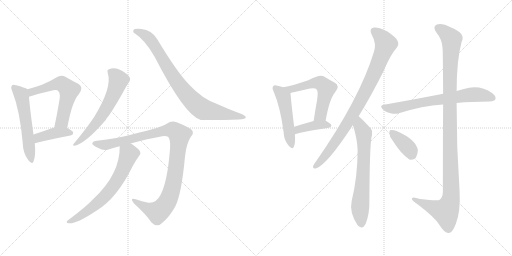
t = 0.00 s
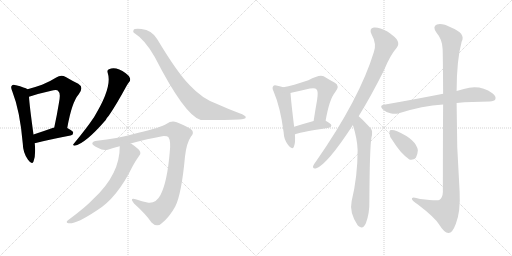
t = 2.38 s
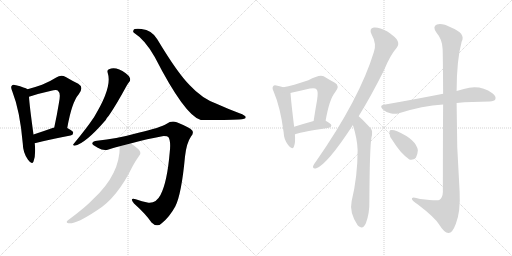
t = 4.75 s
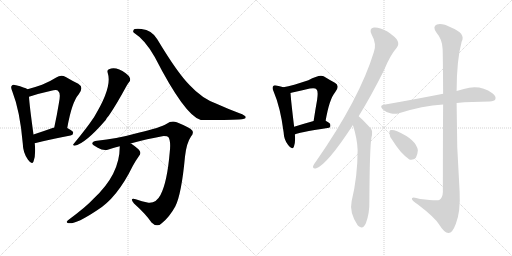
t = 7.13 s
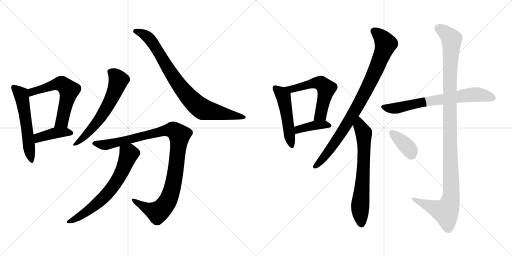
t = 9.51 s
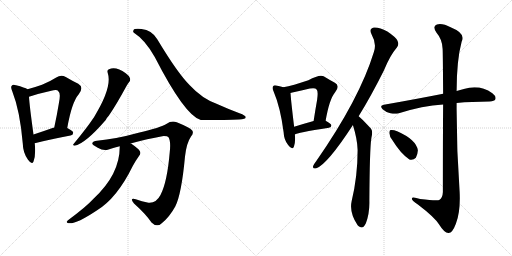
t = 11.89 s

The animated SVG that drew these frames (rendered in a browser with its animation timeline set to each time). Animation: 15 CSS @keyframes rules; one cycle of 11.89 s.

<svg version="1.1" viewBox="0 0 2048 1024" xmlns="http://www.w3.org/2000/svg">
  <g stroke="lightgray" stroke-dasharray="1,1" stroke-width="1" transform="scale(4, 4)">
    <line x1="0" y1="0" x2="256" y2="256"></line>
    <line x1="256" y1="0" x2="0" y2="256"></line>
    <line x1="128" y1="0" x2="128" y2="256"></line>
    <line x1="0" y1="128" x2="256" y2="128"></line>
    <line x1="256" y1="0" x2="512" y2="256"></line>
    <line x1="512" y1="0" x2="256" y2="256"></line>
    <line x1="384" y1="0" x2="384" y2="256"></line>
    <line x1="256" y1="128" x2="512" y2="128"></line>
  </g>
<g transform="scale(1, -1) translate(0, -850)">
   <style type="text/css">
    @keyframes keyframes0 {
      from {
       stroke: black;
       stroke-dashoffset: 561;
       stroke-width: 128;
       }
       65% {
       animation-timing-function: step-end;
       stroke: black;
       stroke-dashoffset: 0;
       stroke-width: 128;
       }
       to {
       stroke: black;
       stroke-width: 1024;
       }
       }
       #make-me-a-hanzi-animation-0 {
         animation: keyframes0 0.706543s both;
         animation-delay: 0.000000s;
         animation-timing-function: linear;
       }
    @keyframes keyframes1 {
      from {
       stroke: black;
       stroke-dashoffset: 588;
       stroke-width: 128;
       }
       66% {
       animation-timing-function: step-end;
       stroke: black;
       stroke-dashoffset: 0;
       stroke-width: 128;
       }
       to {
       stroke: black;
       stroke-width: 1024;
       }
       }
       #make-me-a-hanzi-animation-1 {
         animation: keyframes1 0.728516s both;
         animation-delay: 0.706543s;
         animation-timing-function: linear;
       }
    @keyframes keyframes2 {
      from {
       stroke: black;
       stroke-dashoffset: 406;
       stroke-width: 128;
       }
       57% {
       animation-timing-function: step-end;
       stroke: black;
       stroke-dashoffset: 0;
       stroke-width: 128;
       }
       to {
       stroke: black;
       stroke-width: 1024;
       }
       }
       #make-me-a-hanzi-animation-2 {
         animation: keyframes2 0.580404s both;
         animation-delay: 1.435059s;
         animation-timing-function: linear;
       }
    @keyframes keyframes3 {
      from {
       stroke: black;
       stroke-dashoffset: 614;
       stroke-width: 128;
       }
       67% {
       animation-timing-function: step-end;
       stroke: black;
       stroke-dashoffset: 0;
       stroke-width: 128;
       }
       to {
       stroke: black;
       stroke-width: 1024;
       }
       }
       #make-me-a-hanzi-animation-3 {
         animation: keyframes3 0.749674s both;
         animation-delay: 2.015463s;
         animation-timing-function: linear;
       }
    @keyframes keyframes4 {
      from {
       stroke: black;
       stroke-dashoffset: 844;
       stroke-width: 128;
       }
       73% {
       animation-timing-function: step-end;
       stroke: black;
       stroke-dashoffset: 0;
       stroke-width: 128;
       }
       to {
       stroke: black;
       stroke-width: 1024;
       }
       }
       #make-me-a-hanzi-animation-4 {
         animation: keyframes4 0.936849s both;
         animation-delay: 2.765137s;
         animation-timing-function: linear;
       }
    @keyframes keyframes5 {
      from {
       stroke: black;
       stroke-dashoffset: 1044;
       stroke-width: 128;
       }
       77% {
       animation-timing-function: step-end;
       stroke: black;
       stroke-dashoffset: 0;
       stroke-width: 128;
       }
       to {
       stroke: black;
       stroke-width: 1024;
       }
       }
       #make-me-a-hanzi-animation-5 {
         animation: keyframes5 1.099609s both;
         animation-delay: 3.701986s;
         animation-timing-function: linear;
       }
    @keyframes keyframes6 {
      from {
       stroke: black;
       stroke-dashoffset: 666;
       stroke-width: 128;
       }
       68% {
       animation-timing-function: step-end;
       stroke: black;
       stroke-dashoffset: 0;
       stroke-width: 128;
       }
       to {
       stroke: black;
       stroke-width: 1024;
       }
       }
       #make-me-a-hanzi-animation-6 {
         animation: keyframes6 0.791992s both;
         animation-delay: 4.801595s;
         animation-timing-function: linear;
       }
    @keyframes keyframes7 {
      from {
       stroke: black;
       stroke-dashoffset: 500;
       stroke-width: 128;
       }
       62% {
       animation-timing-function: step-end;
       stroke: black;
       stroke-dashoffset: 0;
       stroke-width: 128;
       }
       to {
       stroke: black;
       stroke-width: 1024;
       }
       }
       #make-me-a-hanzi-animation-7 {
         animation: keyframes7 0.656901s both;
         animation-delay: 5.593587s;
         animation-timing-function: linear;
       }
    @keyframes keyframes8 {
      from {
       stroke: black;
       stroke-dashoffset: 570;
       stroke-width: 128;
       }
       65% {
       animation-timing-function: step-end;
       stroke: black;
       stroke-dashoffset: 0;
       stroke-width: 128;
       }
       to {
       stroke: black;
       stroke-width: 1024;
       }
       }
       #make-me-a-hanzi-animation-8 {
         animation: keyframes8 0.713867s both;
         animation-delay: 6.250488s;
         animation-timing-function: linear;
       }
    @keyframes keyframes9 {
      from {
       stroke: black;
       stroke-dashoffset: 396;
       stroke-width: 128;
       }
       56% {
       animation-timing-function: step-end;
       stroke: black;
       stroke-dashoffset: 0;
       stroke-width: 128;
       }
       to {
       stroke: black;
       stroke-width: 1024;
       }
       }
       #make-me-a-hanzi-animation-9 {
         animation: keyframes9 0.572266s both;
         animation-delay: 6.964355s;
         animation-timing-function: linear;
       }
    @keyframes keyframes10 {
      from {
       stroke: black;
       stroke-dashoffset: 892;
       stroke-width: 128;
       }
       74% {
       animation-timing-function: step-end;
       stroke: black;
       stroke-dashoffset: 0;
       stroke-width: 128;
       }
       to {
       stroke: black;
       stroke-width: 1024;
       }
       }
       #make-me-a-hanzi-animation-10 {
         animation: keyframes10 0.975911s both;
         animation-delay: 7.536621s;
         animation-timing-function: linear;
       }
    @keyframes keyframes11 {
      from {
       stroke: black;
       stroke-dashoffset: 681;
       stroke-width: 128;
       }
       69% {
       animation-timing-function: step-end;
       stroke: black;
       stroke-dashoffset: 0;
       stroke-width: 128;
       }
       to {
       stroke: black;
       stroke-width: 1024;
       }
       }
       #make-me-a-hanzi-animation-11 {
         animation: keyframes11 0.804199s both;
         animation-delay: 8.512532s;
         animation-timing-function: linear;
       }
    @keyframes keyframes12 {
      from {
       stroke: black;
       stroke-dashoffset: 700;
       stroke-width: 128;
       }
       69% {
       animation-timing-function: step-end;
       stroke: black;
       stroke-dashoffset: 0;
       stroke-width: 128;
       }
       to {
       stroke: black;
       stroke-width: 1024;
       }
       }
       #make-me-a-hanzi-animation-12 {
         animation: keyframes12 0.819661s both;
         animation-delay: 9.316731s;
         animation-timing-function: linear;
       }
    @keyframes keyframes13 {
      from {
       stroke: black;
       stroke-dashoffset: 1160;
       stroke-width: 128;
       }
       79% {
       animation-timing-function: step-end;
       stroke: black;
       stroke-dashoffset: 0;
       stroke-width: 128;
       }
       to {
       stroke: black;
       stroke-width: 1024;
       }
       }
       #make-me-a-hanzi-animation-13 {
         animation: keyframes13 1.194010s both;
         animation-delay: 10.136392s;
         animation-timing-function: linear;
       }
    @keyframes keyframes14 {
      from {
       stroke: black;
       stroke-dashoffset: 375;
       stroke-width: 128;
       }
       55% {
       animation-timing-function: step-end;
       stroke: black;
       stroke-dashoffset: 0;
       stroke-width: 128;
       }
       to {
       stroke: black;
       stroke-width: 1024;
       }
       }
       #make-me-a-hanzi-animation-14 {
         animation: keyframes14 0.555176s both;
         animation-delay: 11.330402s;
         animation-timing-function: linear;
       }
</style>
<path d="M 110.0 493.5 Q 100.0 500.5 64.0 509.5 Q 51.0 513.5 48.0 508.5 Q 41.0 502.5 49.0 485.5 Q 80.0 406.5 91.0 277.5 Q 92.0 238.5 112.0 211.5 Q 128.0 189.5 134.0 204.5 Q 144.0 229.5 139.0 277.5 L 134.0 312.5 Q 118.0 427.5 116.0 463.5 C 114.0 491.5 114.0 491.5 110.0 493.5 Z" fill="lightgray"></path> 
<path d="M 269.0 338.5 Q 287.0 441.5 315.0 473.5 Q 337.0 501.5 313.0 515.5 Q 292.0 525.5 263.0 542.5 Q 244.0 552.5 225.0 540.5 Q 200.0 524.5 168.0 511.5 Q 143.0 502.5 110.0 493.5 C 81.0 485.5 87.0 454.5 116.0 463.5 Q 155.0 476.5 205.0 487.5 Q 229.0 494.5 234.0 484.5 Q 244.0 477.5 235.0 434.5 Q 228.0 391.5 217.0 340.5 C 211.0 311.5 264.0 308.5 269.0 338.5 Z" fill="lightgray"></path> 
<path d="M 139.0 277.5 Q 224.0 298.5 282.0 308.5 Q 292.0 309.5 293.0 319.5 Q 293.0 326.5 269.0 338.5 L 217.0 340.5 Q 214.0 340.5 213.0 339.5 Q 168.0 323.5 134.0 312.5 C 105.0 303.5 110.0 270.5 139.0 277.5 Z" fill="lightgray"></path> 
<path d="M 431.0 558.5 Q 450.0 501.5 376.0 381.5 Q 375.0 380.5 373.0 377.5 Q 351.0 343.5 295.0 275.5 Q 288.0 268.5 298.0 267.5 Q 340.0 274.5 423.0 370.5 Q 427.0 379.5 435.0 387.5 Q 463.0 427.5 506.0 506.5 Q 512.0 516.5 516.0 521.5 Q 523.0 528.5 520.0 537.5 Q 517.0 547.5 503.0 557.5 Q 464.0 585.5 436.0 573.5 Q 427.0 570.5 431.0 558.5 Z" fill="lightgray"></path> 
<path d="M 537.0 718.5 Q 580.0 691.5 619.0 622.5 Q 739.0 388.5 803.0 370.5 Q 912.0 370.5 956.0 372.5 Q 983.0 373.5 983.0 381.5 Q 983.0 388.5 958.0 397.5 Q 915.0 413.5 866.0 435.5 Q 808.0 456.5 759.0 509.5 Q 710.0 558.5 629.0 693.5 Q 607.0 730.5 566.0 734.5 Q 536.0 737.5 534.0 729.5 Q 530.0 720.5 537.0 718.5 Z" fill="lightgray"></path> 
<path d="M 522.0 276.5 Q 592.0 295.5 649.0 305.5 Q 670.0 306.5 674.0 301.5 Q 684.0 285.5 679.0 242.5 Q 669.0 122.5 642.0 70.5 Q 624.0 36.5 594.0 39.5 Q 567.0 45.5 543.0 53.5 Q 516.0 60.5 536.0 36.5 Q 584.0 -6.5 606.0 -39.5 Q 628.0 -61.5 647.0 -42.5 Q 678.0 -17.5 701.0 24.5 Q 726.0 73.5 740.0 224.5 Q 746.0 278.5 764.0 304.5 Q 776.0 317.5 769.0 328.5 Q 759.0 340.5 707.0 361.5 Q 685.0 368.5 667.0 355.5 Q 643.0 340.5 554.0 319.5 Q 464.0 294.5 388.0 287.5 Q 372.0 286.5 369.0 277.5 Q 368.0 270.5 391.0 259.5 Q 415.0 244.5 434.0 252.5 Q 456.0 259.5 479.0 265.5 L 522.0 276.5 Z" fill="lightgray"></path> 
<path d="M 479.0 265.5 Q 480.0 153.5 374.0 55.5 Q 346.0 24.5 272.0 -30.5 Q 263.0 -37.5 270.0 -41.5 Q 297.0 -51.5 387.0 8.5 Q 468.0 57.5 531.0 186.5 Q 541.0 205.5 556.0 226.5 Q 565.0 235.5 559.0 246.5 Q 553.0 256.5 524.0 276.5 Q 523.0 277.5 522.0 276.5 C 496.0 291.5 480.0 295.5 479.0 265.5 Z" fill="lightgray"></path> 
<path d="M 1133.5 501.0 Q 1123.5 505.0 1109.5 507.0 Q 1096.5 511.0 1093.5 506.0 Q 1086.5 500.0 1094.5 484.0 Q 1121.5 421.0 1134.5 321.0 Q 1135.5 291.0 1152.5 270.0 Q 1168.5 248.0 1175.5 263.0 Q 1182.5 279.0 1179.5 312.0 L 1176.5 343.0 Q 1163.5 451.0 1162.5 473.0 Q 1162.5 476.0 1161.5 478.0 C 1159.5 492.0 1159.5 492.0 1133.5 501.0 Z" fill="lightgray"></path> 
<path d="M 1302.5 367.0 Q 1317.5 454.0 1340.5 481.0 Q 1361.5 506.0 1339.5 519.0 Q 1320.5 529.0 1294.5 545.0 Q 1278.5 554.0 1233.5 529.0 Q 1170.5 508.0 1133.5 501.0 C 1104.5 495.0 1132.5 471.0 1161.5 478.0 Q 1165.5 479.0 1169.5 480.0 Q 1206.5 489.0 1239.5 496.0 Q 1261.5 500.0 1266.5 492.0 Q 1273.5 486.0 1268.5 451.0 Q 1261.5 412.0 1254.5 366.0 C 1249.5 336.0 1297.5 337.0 1302.5 367.0 Z" fill="lightgray"></path> 
<path d="M 1179.5 312.0 Q 1185.5 319.0 1315.5 339.0 Q 1325.5 340.0 1325.5 348.0 Q 1325.5 355.0 1302.5 367.0 C 1287.5 375.0 1283.5 374.0 1254.5 366.0 Q 1211.5 354.0 1176.5 343.0 C 1147.5 334.0 1152.5 298.0 1179.5 312.0 Z" fill="lightgray"></path> 
<path d="M 1434.5 385.0 Q 1483.5 464.0 1535.5 568.0 Q 1560.5 629.0 1587.5 660.0 Q 1597.5 673.0 1589.5 688.0 Q 1583.5 701.0 1549.5 724.0 Q 1516.5 742.0 1495.5 740.0 Q 1474.5 736.0 1486.5 712.0 Q 1507.5 675.0 1495.5 642.0 Q 1438.5 455.0 1264.5 205.0 Q 1254.5 192.0 1252.5 186.0 Q 1249.5 173.0 1265.5 177.0 Q 1308.5 192.0 1410.5 348.0 Q 1410.5 349.0 1411.5 350.0 L 1434.5 385.0 Z" fill="lightgray"></path> 
<path d="M 1411.5 350.0 Q 1429.5 293.0 1430.5 250.0 Q 1430.5 144.0 1406.5 45.0 Q 1396.5 0.0 1430.5 -51.0 Q 1431.5 -51.0 1433.5 -54.0 Q 1451.5 -70.0 1463.5 -43.0 Q 1478.5 -3.0 1477.5 44.0 Q 1478.5 252.0 1485.5 298.0 Q 1492.5 325.0 1483.5 336.0 Q 1441.5 381.0 1434.5 385.0 C 1411.5 405.0 1402.5 379.0 1411.5 350.0 Z" fill="lightgray"></path> 
<path d="M 1826.5 438.0 Q 1886.5 444.0 1958.5 444.0 Q 1977.5 445.0 1981.5 453.0 Q 1985.5 465.0 1969.5 477.0 Q 1918.5 513.0 1855.5 494.0 Q 1840.5 491.0 1826.5 486.0 L 1772.5 475.0 Q 1666.5 454.0 1535.5 431.0 Q 1516.5 428.0 1530.5 413.0 Q 1543.5 401.0 1561.5 397.0 Q 1580.5 393.0 1595.5 397.0 Q 1689.5 427.0 1772.5 432.0 L 1826.5 438.0 Z" fill="lightgray"></path> 
<path d="M 1772.5 432.0 Q 1771.5 299.0 1771.5 82.0 Q 1770.5 60.0 1758.5 51.0 Q 1752.5 45.0 1680.5 54.0 Q 1644.5 66.0 1647.5 54.0 Q 1648.5 47.0 1671.5 32.0 Q 1738.5 -19.0 1756.5 -48.0 Q 1777.5 -82.0 1793.5 -82.0 Q 1809.5 -83.0 1823.5 -45.0 Q 1842.5 4.0 1838.5 83.0 Q 1825.5 260.0 1826.5 438.0 L 1826.5 486.0 Q 1826.5 609.0 1846.5 683.0 Q 1864.5 716.0 1804.5 740.0 Q 1767.5 759.0 1747.5 752.0 Q 1728.5 745.0 1745.5 720.0 Q 1769.5 692.0 1770.5 654.0 Q 1771.5 636.0 1772.5 475.0 L 1772.5 432.0 Z" fill="lightgray"></path> 
<path d="M 1570.5 288.0 Q 1601.5 237.0 1637.5 212.0 Q 1652.5 208.0 1663.5 219.0 Q 1670.5 232.0 1671.5 249.0 Q 1664.5 292.0 1588.5 325.0 Q 1572.5 332.0 1562.5 330.0 Q 1556.5 329.0 1557.5 317.0 Q 1557.5 304.0 1570.5 288.0 Z" fill="lightgray"></path> 
      <clipPath id="make-me-a-hanzi-clip-0">
      <path d="M 110.0 493.5 Q 100.0 500.5 64.0 509.5 Q 51.0 513.5 48.0 508.5 Q 41.0 502.5 49.0 485.5 Q 80.0 406.5 91.0 277.5 Q 92.0 238.5 112.0 211.5 Q 128.0 189.5 134.0 204.5 Q 144.0 229.5 139.0 277.5 L 134.0 312.5 Q 118.0 427.5 116.0 463.5 C 114.0 491.5 114.0 491.5 110.0 493.5 Z" fill="lightgray"></path>
      </clipPath>
      <path clip-path="url(#make-me-a-hanzi-clip-0)" d="M 55.0 500.5 L 87.0 464.5 L 124.0 210.5 " fill="none" id="make-me-a-hanzi-animation-0" stroke-dasharray="433 866" stroke-linecap="round"></path>

      <clipPath id="make-me-a-hanzi-clip-1">
      <path d="M 269.0 338.5 Q 287.0 441.5 315.0 473.5 Q 337.0 501.5 313.0 515.5 Q 292.0 525.5 263.0 542.5 Q 244.0 552.5 225.0 540.5 Q 200.0 524.5 168.0 511.5 Q 143.0 502.5 110.0 493.5 C 81.0 485.5 87.0 454.5 116.0 463.5 Q 155.0 476.5 205.0 487.5 Q 229.0 494.5 234.0 484.5 Q 244.0 477.5 235.0 434.5 Q 228.0 391.5 217.0 340.5 C 211.0 311.5 264.0 308.5 269.0 338.5 Z" fill="lightgray"></path>
      </clipPath>
      <path clip-path="url(#make-me-a-hanzi-clip-1)" d="M 121.0 472.5 L 138.0 486.5 L 231.0 515.5 L 247.0 514.5 L 277.0 489.5 L 248.0 364.5 L 224.0 347.5 " fill="none" id="make-me-a-hanzi-animation-1" stroke-dasharray="460 920" stroke-linecap="round"></path>

      <clipPath id="make-me-a-hanzi-clip-2">
      <path d="M 139.0 277.5 Q 224.0 298.5 282.0 308.5 Q 292.0 309.5 293.0 319.5 Q 293.0 326.5 269.0 338.5 L 217.0 340.5 Q 214.0 340.5 213.0 339.5 Q 168.0 323.5 134.0 312.5 C 105.0 303.5 110.0 270.5 139.0 277.5 Z" fill="lightgray"></path>
      </clipPath>
      <path clip-path="url(#make-me-a-hanzi-clip-2)" d="M 146.0 284.5 L 151.0 297.5 L 213.0 317.5 L 272.0 322.5 L 283.0 318.5 " fill="none" id="make-me-a-hanzi-animation-2" stroke-dasharray="278 556" stroke-linecap="round"></path>

      <clipPath id="make-me-a-hanzi-clip-3">
      <path d="M 431.0 558.5 Q 450.0 501.5 376.0 381.5 Q 375.0 380.5 373.0 377.5 Q 351.0 343.5 295.0 275.5 Q 288.0 268.5 298.0 267.5 Q 340.0 274.5 423.0 370.5 Q 427.0 379.5 435.0 387.5 Q 463.0 427.5 506.0 506.5 Q 512.0 516.5 516.0 521.5 Q 523.0 528.5 520.0 537.5 Q 517.0 547.5 503.0 557.5 Q 464.0 585.5 436.0 573.5 Q 427.0 570.5 431.0 558.5 Z" fill="lightgray"></path>
      </clipPath>
      <path clip-path="url(#make-me-a-hanzi-clip-3)" d="M 445.0 562.5 L 474.0 529.5 L 437.0 438.5 L 387.0 359.5 L 332.0 298.5 L 301.0 273.5 " fill="none" id="make-me-a-hanzi-animation-3" stroke-dasharray="486 972" stroke-linecap="round"></path>

      <clipPath id="make-me-a-hanzi-clip-4">
      <path d="M 537.0 718.5 Q 580.0 691.5 619.0 622.5 Q 739.0 388.5 803.0 370.5 Q 912.0 370.5 956.0 372.5 Q 983.0 373.5 983.0 381.5 Q 983.0 388.5 958.0 397.5 Q 915.0 413.5 866.0 435.5 Q 808.0 456.5 759.0 509.5 Q 710.0 558.5 629.0 693.5 Q 607.0 730.5 566.0 734.5 Q 536.0 737.5 534.0 729.5 Q 530.0 720.5 537.0 718.5 Z" fill="lightgray"></path>
      </clipPath>
      <path clip-path="url(#make-me-a-hanzi-clip-4)" d="M 542.0 725.5 L 571.0 716.5 L 598.0 696.5 L 705.0 524.5 L 792.0 426.5 L 834.0 407.5 L 976.0 382.5 " fill="none" id="make-me-a-hanzi-animation-4" stroke-dasharray="716 1432" stroke-linecap="round"></path>

      <clipPath id="make-me-a-hanzi-clip-5">
      <path d="M 522.0 276.5 Q 592.0 295.5 649.0 305.5 Q 670.0 306.5 674.0 301.5 Q 684.0 285.5 679.0 242.5 Q 669.0 122.5 642.0 70.5 Q 624.0 36.5 594.0 39.5 Q 567.0 45.5 543.0 53.5 Q 516.0 60.5 536.0 36.5 Q 584.0 -6.5 606.0 -39.5 Q 628.0 -61.5 647.0 -42.5 Q 678.0 -17.5 701.0 24.5 Q 726.0 73.5 740.0 224.5 Q 746.0 278.5 764.0 304.5 Q 776.0 317.5 769.0 328.5 Q 759.0 340.5 707.0 361.5 Q 685.0 368.5 667.0 355.5 Q 643.0 340.5 554.0 319.5 Q 464.0 294.5 388.0 287.5 Q 372.0 286.5 369.0 277.5 Q 368.0 270.5 391.0 259.5 Q 415.0 244.5 434.0 252.5 Q 456.0 259.5 479.0 265.5 L 522.0 276.5 Z" fill="lightgray"></path>
      </clipPath>
      <path clip-path="url(#make-me-a-hanzi-clip-5)" d="M 377.0 276.5 L 417.0 269.5 L 436.0 272.5 L 676.0 330.5 L 694.0 329.5 L 716.0 311.5 L 698.0 137.5 L 684.0 79.5 L 665.0 36.5 L 629.0 1.5 L 536.0 46.5 " fill="none" id="make-me-a-hanzi-animation-5" stroke-dasharray="916 1832" stroke-linecap="round"></path>

      <clipPath id="make-me-a-hanzi-clip-6">
      <path d="M 479.0 265.5 Q 480.0 153.5 374.0 55.5 Q 346.0 24.5 272.0 -30.5 Q 263.0 -37.5 270.0 -41.5 Q 297.0 -51.5 387.0 8.5 Q 468.0 57.5 531.0 186.5 Q 541.0 205.5 556.0 226.5 Q 565.0 235.5 559.0 246.5 Q 553.0 256.5 524.0 276.5 Q 523.0 277.5 522.0 276.5 C 496.0 291.5 480.0 295.5 479.0 265.5 Z" fill="lightgray"></path>
      </clipPath>
      <path clip-path="url(#make-me-a-hanzi-clip-6)" d="M 489.0 257.5 L 516.0 235.5 L 493.0 175.5 L 453.0 104.5 L 366.0 16.5 L 275.0 -36.5 " fill="none" id="make-me-a-hanzi-animation-6" stroke-dasharray="538 1076" stroke-linecap="round"></path>

      <clipPath id="make-me-a-hanzi-clip-7">
      <path d="M 1133.5 501.0 Q 1123.5 505.0 1109.5 507.0 Q 1096.5 511.0 1093.5 506.0 Q 1086.5 500.0 1094.5 484.0 Q 1121.5 421.0 1134.5 321.0 Q 1135.5 291.0 1152.5 270.0 Q 1168.5 248.0 1175.5 263.0 Q 1182.5 279.0 1179.5 312.0 L 1176.5 343.0 Q 1163.5 451.0 1162.5 473.0 Q 1162.5 476.0 1161.5 478.0 C 1159.5 492.0 1159.5 492.0 1133.5 501.0 Z" fill="lightgray"></path>
      </clipPath>
      <path clip-path="url(#make-me-a-hanzi-clip-7)" d="M 1100.5 498.0 L 1123.5 479.0 L 1134.5 461.0 L 1164.5 270.0 " fill="none" id="make-me-a-hanzi-animation-7" stroke-dasharray="372 744" stroke-linecap="round"></path>

      <clipPath id="make-me-a-hanzi-clip-8">
      <path d="M 1302.5 367.0 Q 1317.5 454.0 1340.5 481.0 Q 1361.5 506.0 1339.5 519.0 Q 1320.5 529.0 1294.5 545.0 Q 1278.5 554.0 1233.5 529.0 Q 1170.5 508.0 1133.5 501.0 C 1104.5 495.0 1132.5 471.0 1161.5 478.0 Q 1165.5 479.0 1169.5 480.0 Q 1206.5 489.0 1239.5 496.0 Q 1261.5 500.0 1266.5 492.0 Q 1273.5 486.0 1268.5 451.0 Q 1261.5 412.0 1254.5 366.0 C 1249.5 336.0 1297.5 337.0 1302.5 367.0 Z" fill="lightgray"></path>
      </clipPath>
      <path clip-path="url(#make-me-a-hanzi-clip-8)" d="M 1139.5 499.0 L 1173.5 495.0 L 1252.5 518.0 L 1281.5 518.0 L 1305.5 496.0 L 1282.5 390.0 L 1260.5 373.0 " fill="none" id="make-me-a-hanzi-animation-8" stroke-dasharray="442 884" stroke-linecap="round"></path>

      <clipPath id="make-me-a-hanzi-clip-9">
      <path d="M 1179.5 312.0 Q 1185.5 319.0 1315.5 339.0 Q 1325.5 340.0 1325.5 348.0 Q 1325.5 355.0 1302.5 367.0 C 1287.5 375.0 1283.5 374.0 1254.5 366.0 Q 1211.5 354.0 1176.5 343.0 C 1147.5 334.0 1152.5 298.0 1179.5 312.0 Z" fill="lightgray"></path>
      </clipPath>
      <path clip-path="url(#make-me-a-hanzi-clip-9)" d="M 1183.5 322.0 L 1192.5 332.0 L 1260.5 349.0 L 1316.5 348.0 " fill="none" id="make-me-a-hanzi-animation-9" stroke-dasharray="268 536" stroke-linecap="round"></path>

      <clipPath id="make-me-a-hanzi-clip-10">
      <path d="M 1434.5 385.0 Q 1483.5 464.0 1535.5 568.0 Q 1560.5 629.0 1587.5 660.0 Q 1597.5 673.0 1589.5 688.0 Q 1583.5 701.0 1549.5 724.0 Q 1516.5 742.0 1495.5 740.0 Q 1474.5 736.0 1486.5 712.0 Q 1507.5 675.0 1495.5 642.0 Q 1438.5 455.0 1264.5 205.0 Q 1254.5 192.0 1252.5 186.0 Q 1249.5 173.0 1265.5 177.0 Q 1308.5 192.0 1410.5 348.0 Q 1410.5 349.0 1411.5 350.0 L 1434.5 385.0 Z" fill="lightgray"></path>
      </clipPath>
      <path clip-path="url(#make-me-a-hanzi-clip-10)" d="M 1497.5 724.0 L 1517.5 710.0 L 1543.5 675.0 L 1498.5 559.0 L 1386.5 349.0 L 1301.5 228.0 L 1262.5 186.0 " fill="none" id="make-me-a-hanzi-animation-10" stroke-dasharray="764 1528" stroke-linecap="round"></path>

      <clipPath id="make-me-a-hanzi-clip-11">
      <path d="M 1411.5 350.0 Q 1429.5 293.0 1430.5 250.0 Q 1430.5 144.0 1406.5 45.0 Q 1396.5 0.0 1430.5 -51.0 Q 1431.5 -51.0 1433.5 -54.0 Q 1451.5 -70.0 1463.5 -43.0 Q 1478.5 -3.0 1477.5 44.0 Q 1478.5 252.0 1485.5 298.0 Q 1492.5 325.0 1483.5 336.0 Q 1441.5 381.0 1434.5 385.0 C 1411.5 405.0 1402.5 379.0 1411.5 350.0 Z" fill="lightgray"></path>
      </clipPath>
      <path clip-path="url(#make-me-a-hanzi-clip-11)" d="M 1432.5 378.0 L 1455.5 312.0 L 1455.5 204.0 L 1440.5 23.0 L 1446.5 -42.0 " fill="none" id="make-me-a-hanzi-animation-11" stroke-dasharray="553 1106" stroke-linecap="round"></path>

      <clipPath id="make-me-a-hanzi-clip-12">
      <path d="M 1826.5 438.0 Q 1886.5 444.0 1958.5 444.0 Q 1977.5 445.0 1981.5 453.0 Q 1985.5 465.0 1969.5 477.0 Q 1918.5 513.0 1855.5 494.0 Q 1840.5 491.0 1826.5 486.0 L 1772.5 475.0 Q 1666.5 454.0 1535.5 431.0 Q 1516.5 428.0 1530.5 413.0 Q 1543.5 401.0 1561.5 397.0 Q 1580.5 393.0 1595.5 397.0 Q 1689.5 427.0 1772.5 432.0 L 1826.5 438.0 Z" fill="lightgray"></path>
      </clipPath>
      <path clip-path="url(#make-me-a-hanzi-clip-12)" d="M 1533.5 422.0 L 1586.5 417.0 L 1699.5 443.0 L 1869.5 470.0 L 1928.5 470.0 L 1970.5 458.0 " fill="none" id="make-me-a-hanzi-animation-12" stroke-dasharray="572 1144" stroke-linecap="round"></path>

      <clipPath id="make-me-a-hanzi-clip-13">
      <path d="M 1772.5 432.0 Q 1771.5 299.0 1771.5 82.0 Q 1770.5 60.0 1758.5 51.0 Q 1752.5 45.0 1680.5 54.0 Q 1644.5 66.0 1647.5 54.0 Q 1648.5 47.0 1671.5 32.0 Q 1738.5 -19.0 1756.5 -48.0 Q 1777.5 -82.0 1793.5 -82.0 Q 1809.5 -83.0 1823.5 -45.0 Q 1842.5 4.0 1838.5 83.0 Q 1825.5 260.0 1826.5 438.0 L 1826.5 486.0 Q 1826.5 609.0 1846.5 683.0 Q 1864.5 716.0 1804.5 740.0 Q 1767.5 759.0 1747.5 752.0 Q 1728.5 745.0 1745.5 720.0 Q 1769.5 692.0 1770.5 654.0 Q 1771.5 636.0 1772.5 475.0 L 1772.5 432.0 Z" fill="lightgray"></path>
      </clipPath>
      <path clip-path="url(#make-me-a-hanzi-clip-13)" d="M 1750.5 739.0 L 1772.5 727.0 L 1806.5 693.0 L 1797.5 488.0 L 1803.5 58.0 L 1782.5 4.0 L 1707.5 29.0 L 1654.5 54.0 " fill="none" id="make-me-a-hanzi-animation-13" stroke-dasharray="1032 2064" stroke-linecap="round"></path>

      <clipPath id="make-me-a-hanzi-clip-14">
      <path d="M 1570.5 288.0 Q 1601.5 237.0 1637.5 212.0 Q 1652.5 208.0 1663.5 219.0 Q 1670.5 232.0 1671.5 249.0 Q 1664.5 292.0 1588.5 325.0 Q 1572.5 332.0 1562.5 330.0 Q 1556.5 329.0 1557.5 317.0 Q 1557.5 304.0 1570.5 288.0 Z" fill="lightgray"></path>
      </clipPath>
      <path clip-path="url(#make-me-a-hanzi-clip-14)" d="M 1568.5 320.0 L 1628.5 263.0 L 1642.5 245.0 L 1644.5 232.0 " fill="none" id="make-me-a-hanzi-animation-14" stroke-dasharray="247 494" stroke-linecap="round"></path>

</g>
</svg>
